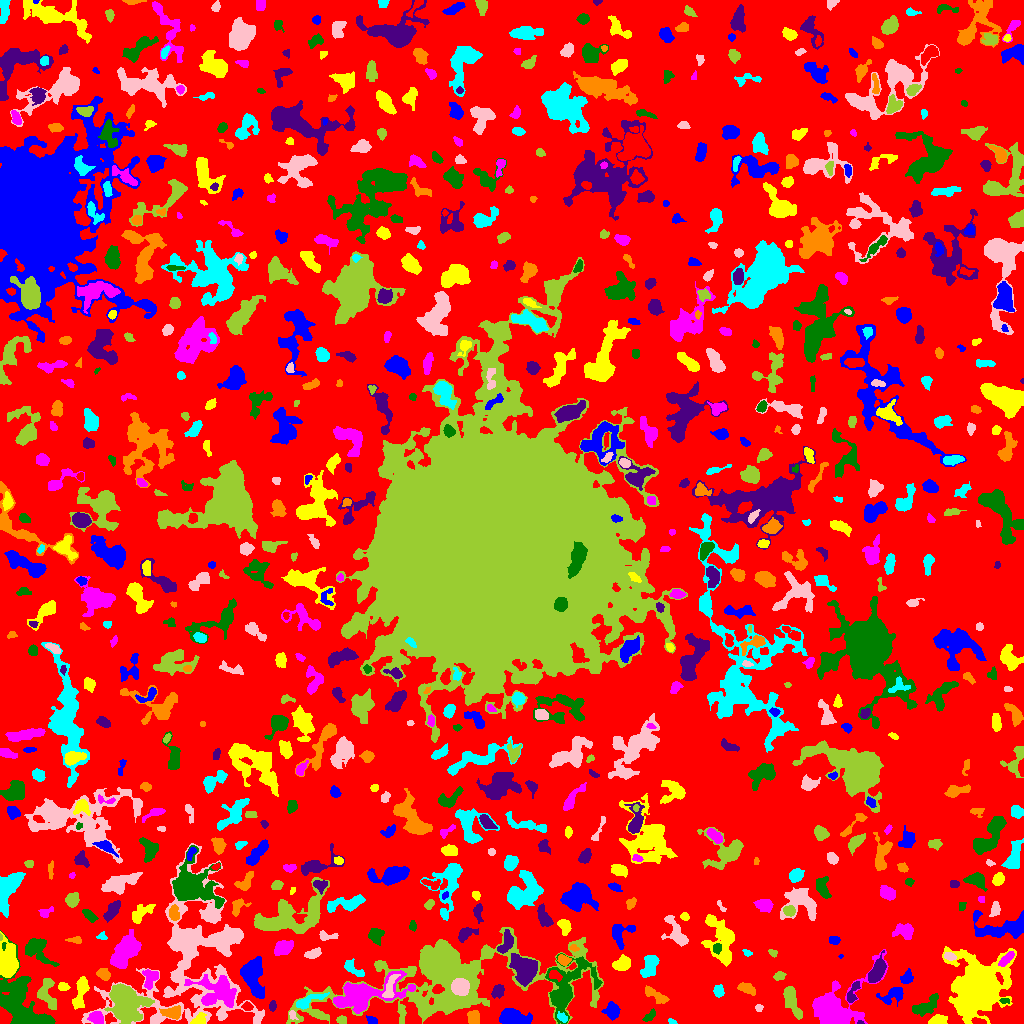

The file beside this chart, header and first rows:
ID, X, Y, A, B, theta, total_flux, mu_max, mu_median, mu_mean, R_fwhm, R_e, R10, R90, x_start, x_end, y_start, y_end, area, greylevel
0, 512.6, 505, 302.7, 298.2, 0.2861, 1005469, 10.0, 1.0, 1.391, 64.25, 213.8, 81.63, 359.4, 0, 1023, 0, 1023, 723015, 1.391
1, 371.7, 3.559, 2.458, 1.741, -0.4622, 286.0, 9.0, 3.0, 3.575, 2.932, 2.585, 0.9772, 4.107, 366, 377, 0, 8, 80, 8.575
2, 198.5, 2.687, 3.111, 2.126, 0.5164, 469.0, 11.0, 3.0, 3.5, 3.338, 2.932, 1.128, 4.787, 190, 206, 0, 11, 134, 9.5
3, 96.53, 5.723, 3.461, 2.826, -0.6092, 839.0, 10.0, 5.0, 4.906, 5.352, 3.989, 1.596, 6.232, 87, 103, 0, 12, 171, 10.91
4, 650.1, 7.697, 4.088, 1.825, 0.7248, 142.0, 3.0, 1.0, 1.392, 3.613, 3.141, 1.128, 4.983, 642, 655, 2, 15, 102, 5.392
5, 860.5, 0.9783, 1.699, 0.975, -0.1188, 46.0, 3.0, 2.0, 1.84, 2.185, 1.493, 0.5642, 2.459, 857, 864, 0, 3, 25, 9.84
6, 172.1, 10.58, 4.481, 2.762, -0.02146, 895.0, 10.0, 4.0, 4.282, 5.262, 4.26, 1.693, 6.794, 159, 180, 4, 18, 209, 10.28
7, 672.2, 1.605, 2.058, 1.033, -0.5466, 76.0, 6.0, 1.0, 1.767, 1.784, 1.596, 0.5642, 2.877, 668, 677, 0, 5, 43, 5.767
8, 292.4, 8.726, 2.487, 1.623, -1.261, 146.0, 4.0, 2.0, 2.393, 3.868, 2.459, 0.9772, 3.827, 289, 298, 4, 13, 61, 8.393
9, 341.5, 3.5, 2.311, 1.712, 0.0, 88.0, 3.0, 1.0, 1.114, 2.646, 2.326, 0.7979, 3.949, 336, 346, 0, 8, 79, 5.114
10, 978.9, 1.969, 3.507, 1.378, -0.1714, 256.0, 6.0, 3.0, 3.048, 3.989, 2.764, 1.128, 4.26, 971, 986, 0, 6, 84, 13.05
11, 611.9, 12.94, 3.807, 3.287, 1.559, 858.0, 9.0, 3.0, 3.972, 5.078, 4.37, 1.784, 7.092, 601, 620, 3, 22, 216, 6.972
12, 937.8, 3.213, 4.41, 2.261, 0.1516, 583.0, 7.0, 4.0, 3.761, 5.109, 3.949, 1.596, 6.077, 928, 947, 0, 9, 155, 7.761
13, 363, 28.49, 19.12, 6.784, 0.241, 6546, 16.0, 5.0, 5.45, 9.097, 10.16, 3.785, 17.04, 333, 415, 10, 53, 1201, 9.45
14, 925.3, 17.18, 8.062, 3.359, 0.5368, 822.0, 5.0, 3.0, 2.577, 7.334, 5.836, 2.257, 8.759, 912, 938, 7, 30, 319, 5.577
15, 272.3, 17.46, 2.382, 1.626, 1.467, 181.0, 7.0, 2.0, 2.514, 2.394, 2.394, 0.7979, 4.029, 269, 276, 12, 23, 72, 6.514
16, 473.9, 5.776, 3.381, 2.762, -1.157, 599.0, 7.0, 4.0, 3.744, 5.382, 4.029, 1.596, 6.024, 467, 479, 0, 13, 160, 7.744
17, 562.9, 5.712, 2.912, 1.794, -0.6316, 177.0, 5.0, 2.0, 2.058, 2.932, 2.646, 0.9772, 4.442, 557, 567, 1, 12, 86, 10.06
18, 758.8, 15.95, 1.649, 1.545, -0.03542, 64.0, 4.0, 1.0, 1.164, 2.326, 1.954, 0.5642, 3.241, 755, 763, 12, 19, 55, 5.164
19, 125.7, 20.34, 9.289, 7.491, -1.119, 6371, 15.0, 5.0, 5.813, 10.48, 9.591, 3.868, 15.75, 104, 154, 0, 40, 1096, 9.813
20, 246.8, 16.84, 2.117, 1.641, -0.06718, 106.0, 4.0, 1.0, 1.247, 3.192, 2.326, 0.7979, 3.785, 241, 253, 13, 22, 85, 7.247
21, 512.7, 5.867, 7.963, 3.902, -0.07959, 1338, 6.0, 3.0, 3.209, 9.253, 6.652, 2.646, 10.22, 499, 532, 0, 15, 417, 6.209
22, 978.7, 33.33, 11.08, 9.656, 1.38, 58028, 145.0, 7.0, 20.11, 8.575, 9.901, 3.7, 21.33, 942, 1016, 0, 77, 2885, 22.11
23, 834.1, 11.58, 13, 8.854, 0.7356, 16428, 54.0, 6.0, 11.9, 7.777, 8.368, 3.141, 15.75, 812, 888, 0, 74, 1381, 13.9
24, 1004, 22.87, 2.45, 1.425, -0.09149, 122.0, 5.0, 2.0, 2.259, 2.706, 2.326, 0.7979, 3.568, 999, 1009, 20, 25, 54, 8.259
25, 498.1, 32.44, 3.441, 2.625, 0.8501, 477.0, 7.0, 3.0, 3.223, 4.442, 3.785, 1.493, 5.89, 491, 504, 25, 39, 148, 7.223
26, 746.7, 35.1, 4.449, 2.19, -0.4391, 583.0, 7.0, 3.0, 3.491, 5.046, 3.949, 1.596, 6.155, 737, 755, 28, 41, 167, 6.491
27, 306.9, 21.79, 8.155, 2.306, 0.4057, 678.0, 8.0, 2.0, 2.922, 4.72, 4.297, 1.693, 7.269, 296, 329, 14, 31, 232, 8.922
28, 460.3, 36.47, 3.882, 3.58, -0.4659, 4027, 35.0, 13.0, 14.28, 5.67, 4.787, 1.954, 7.674, 451, 469, 28, 45, 282, 32.28
29, 791.8, 22.36, 9.147, 2.926, -1.186, 1937, 14.0, 5.0, 5.503, 6.024, 5.89, 2.257, 9.305, 783, 802, 4, 37, 352, 7.503
30, 699.7, 23.2, 3.021, 1.878, -1.563, 161.0, 3.0, 2.0, 1.94, 4.146, 2.932, 1.262, 4.549, 696, 703, 18, 30, 83, 5.94
31, 893.6, 28.79, 6.607, 3.376, 0.3734, 785.0, 9.0, 3.0, 2.94, 3.989, 4.754, 1.693, 7.858, 876, 903, 17, 36, 267, 5.94
32, 63.1, 36.72, 2.84, 2.085, -0.2021, 277.0, 5.0, 3.0, 3.148, 4.37, 3.141, 1.262, 4.754, 58, 70, 33, 41, 88, 7.148
33, 150.6, 46.43, 4.406, 3.329, 1.205, 880.0, 11.0, 3.0, 4.037, 4.222, 4.222, 1.596, 6.933, 142, 158, 34, 54, 218, 9.037
34, 567.1, 36.33, 16.3, 9.45, 1.018, 4774, 15.0, 3.0, 4.173, 6.457, 9.901, 3.385, 16.65, 545, 602, 0, 70, 1144, 8.173
35, 852.2, 29.05, 5.982, 2.17, 1.195, 462.0, 8.0, 2.0, 2.87, 4.146, 3.523, 1.382, 5.754, 847, 860, 21, 42, 161, 7.87
36, 655, 28.49, 7.386, 2.392, -0.5309, 497.0, 6.0, 2.0, 2.28, 4.583, 4.583, 1.596, 7.291, 645, 669, 20, 38, 218, 5.28
37, 718.7, 32.36, 2.791, 2.356, -1.503, 378.0, 7.0, 3.0, 3.231, 3.989, 3.241, 1.262, 5.202, 713, 724, 26, 39, 117, 6.231
38, 390.1, 36.98, 7.439, 2.368, 1.251, 368.0, 4.0, 2.0, 1.813, 6.358, 4.72, 1.693, 7.181, 382, 400, 26, 49, 203, 10.81
39, 46.88, 28.23, 8.364, 4.257, -1.277, 1161, 8.0, 3.0, 3.365, 6.747, 5.67, 2.185, 9.097, 37, 56, 14, 45, 345, 7.365
40, 280.2, 38.88, 2.184, 1.329, 1.029, 88.0, 4.0, 1.0, 1.492, 2.985, 2.111, 0.7979, 3.432, 277, 284, 34, 44, 59, 5.492
41, 906.8, 45.83, 3.371, 2.63, 1.053, 543.0, 8.0, 3.0, 3.879, 4.687, 3.7, 1.493, 5.89, 900, 913, 40, 55, 140, 6.879
42, 81.01, 31.33, 9.112, 2.546, 1.327, 1270, 11.0, 3.0, 3.981, 5.262, 5.14, 1.954, 8.368, 72, 89, 14, 47, 319, 8.981
43, 219.3, 31.83, 10.83, 7.11, -0.3191, 3563, 13.0, 3.0, 4.383, 7.421, 8.058, 3.141, 13.76, 184, 236, 16, 49, 813, 10.38
44, 20.25, 20.91, 17.05, 8.997, -1.025, 7379, 15.0, 5.0, 4.962, 10.09, 11.37, 4.334, 18.19, 0, 55, 0, 93, 1487, 7.962
45, 876.5, 52.31, 6.932, 3.046, 1.114, 1414, 9.0, 4.0, 4.447, 7.001, 5.754, 2.326, 8.777, 868, 886, 41, 73, 318, 8.447
46, 103.2, 49.58, 3.085, 2.452, -0.6511, 461.0, 7.0, 3.0, 3.293, 4.26, 3.478, 1.382, 5.557, 96, 110, 43, 55, 140, 7.293
47, 649.2, 56.86, 6.503, 3.335, 1.129, 996.0, 8.0, 3.0, 3.32, 6.433, 5.441, 2.034, 8.406, 640, 659, 46, 68, 300, 6.32
48, 192.3, 66.59, 40.09, 28.99, 1.196, 22056, 22.0, 3.0, 4.155, 8.349, 21.84, 6.555, 36.42, 81, 264, 0, 180, 5308, 6.155
49, 779, 47.2, 2.518, 1.625, 0.3312, 122.0, 4.0, 1.0, 1.312, 3.523, 2.459, 0.9772, 3.949, 773, 786, 43, 52, 93, 5.312
50, 554.2, 48.78, 3.219, 2.031, -0.4694, 241.0, 7.0, 2.0, 2.211, 2.646, 2.821, 0.9772, 4.618, 549, 562, 42, 53, 109, 12.21
51, 252.6, 48.65, 9.534, 4.875, -1.388, 2688, 12.0, 3.0, 4.207, 7.356, 7.203, 2.706, 11.95, 240, 264, 25, 67, 639, 7.207
52, 621.1, 59.3, 3.802, 3.029, 0.4972, 721.0, 8.0, 3.0, 3.248, 5.262, 4.146, 1.693, 6.817, 612, 630, 53, 69, 222, 8.248
53, 1006, 64.18, 4.939, 1.757, 0.7726, 450.0, 7.0, 3.0, 3.041, 4.406, 3.7, 1.493, 5.67, 998, 1014, 57, 72, 148, 11.04
54, 36.49, 75.57, 6.914, 4.546, -0.8608, 1366, 10.0, 2.0, 3.177, 6.206, 5.352, 2.111, 9.132, 25, 59, 57, 85, 430, 7.177
55, 523.8, 55.09, 7.796, 5.54, -1.074, 2370, 8.0, 4.0, 3.917, 10.67, 7.919, 3.141, 11.81, 509, 537, 37, 70, 605, 9.917
56, 563.6, 63.19, 2.811, 2.061, -0.3575, 534.0, 14.0, 4.0, 4.603, 3.432, 3.038, 1.128, 4.886, 557, 571, 58, 69, 116, 11.6
57, 352.5, 54.99, 6.205, 2.634, -0.6451, 534.0, 9.0, 3.0, 2.856, 2.459, 4.549, 1.493, 6.979, 344, 364, 47, 65, 187, 5.856
58, 949.8, 67.05, 3.183, 1.933, -0.2883, 358.0, 7.0, 4.0, 3.978, 4.26, 3.241, 1.262, 4.82, 944, 956, 63, 71, 90, 8.978
59, 772.8, 70.37, 2.154, 1.256, -0.507, 60.0, 3.0, 1.0, 1.0, 2.111, 1.871, 0.5642, 3.192, 768, 777, 66, 74, 60, 5.0
... 762 more rows
